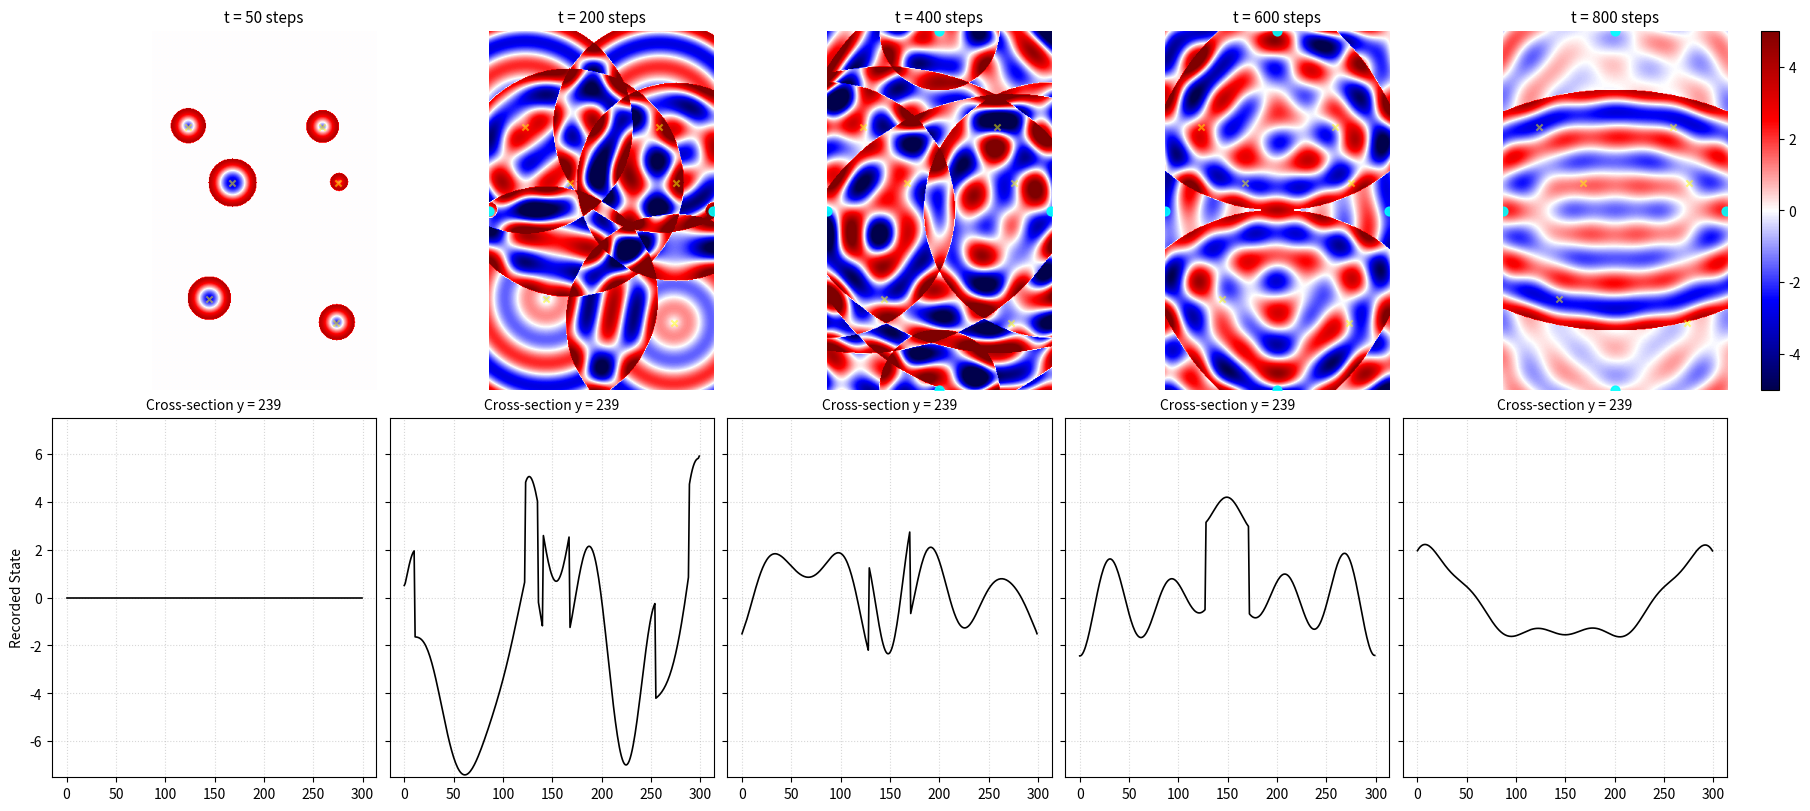

Python code for this plot:
import numpy as np
import matplotlib.pyplot as plt
from matplotlib.colors import TwoSlopeNorm

# ========================================
# System Configuration
# ========================================

WIDTH  = 300
HEIGHT = 480

dx = 1.0
dt = 0.8
T_steps = 1000

# Grid (static geometry)
x_vals = np.linspace(0, WIDTH - 1, WIDTH)
y_vals = np.linspace(0, HEIGHT - 1, HEIGHT)
X, Y = np.meshgrid(x_vals, y_vals, indexing="xy")

# ========================================
# Distributed Initial Sources (Rain-on-Floor)
# ========================================

cx_center = (WIDTH  - 1) / 2.0
cy_center = (HEIGHT - 1) / 2.0

sources = []

grid_cols = 2
grid_rows = 3

spacing_x = WIDTH / grid_cols
spacing_y = HEIGHT / grid_rows

start_x = spacing_x / 2
start_y = spacing_y / 2

np.random.seed(42)

for r in range(grid_rows):
    for c in range(grid_cols):

        jitter_x = np.random.randint(-50, 50)
        jitter_y = np.random.randint(-50, 50)

        pos_x = np.clip(start_x + c * spacing_x + jitter_x, 0, WIDTH - 1)
        pos_y = np.clip(start_y + r * spacing_y + jitter_y, 0, HEIGHT - 1)

        rand_step = np.random.randint(0, 50)
        start_t = rand_step * dt

        sources.append({
            "pos": (pos_x, pos_y),
            "start_time": start_t,
            "force": 4.0,
            "type": "origin"
        })


# ========================================
# Boundary Causal State
# ========================================

boundary_triggered = {
    "left": False,
    "right": False,
    "bottom": False,
    "top": False
}

# ========================================
# Physical Parameters (Invariant Law)
# ========================================

stiffness_k = 0.5
mass_m = 50.0
damping_c = 1.0
V_record = 1.0

gamma = damping_c / (2 * mass_m)
w_sq  = (stiffness_k / mass_m) - gamma**2
natural_freq = np.sqrt(w_sq) if w_sq > 0 else 0.0

# ========================================
# Expanded Causal Horizon Operators
# ========================================

def H_time(tau):
    """Temporal admissibility of information."""
    return (tau >= 0).astype(float)


def hookean_state_operator(tau):
    """Local deterministic state operator."""
    return np.cos(natural_freq * tau)

# ========================================
# Unified Governing Kernel
# ========================================

def causal_record_kernel(t_current, src):

    local_time = t_current - src["start_time"]
    if local_time < 0:
        return np.zeros((HEIGHT, WIDTH))

    sx, sy = src["pos"]
    r = np.sqrt((X - sx)**2 + (Y - sy)**2)

    tau = local_time - (r / V_record)

    H_causal = H_time(tau) 
    decay = np.exp(-gamma * tau)
    state = hookean_state_operator(tau)

    return src["force"] * decay * state * H_causal

# ========================================
# Time Evolution & Boundary Regeneration
# ========================================

snap_surface_2d = []
snap_cross_1d   = []
capture_times  = []

capture_steps = [50, 200, 400, 600, 800]

base_force = sources[0]["force"]

for step in range(T_steps + 1):
    current_time = step * dt
    propagation_radius = V_record * current_time

    # --- Boundary as causal regenerators ---

    if (not boundary_triggered["left"]) and (propagation_radius >= cx_center):
        boundary_triggered["left"] = True
        sources.append({
            "pos": (0.0, cy_center),
            "start_time": current_time,
            "force": base_force * 0.9,
            "type": "boundary"
        })

    if (not boundary_triggered["right"]) and (propagation_radius >= (WIDTH - 1 - cx_center)):
        boundary_triggered["right"] = True
        sources.append({
            "pos": (WIDTH - 1, cy_center),
            "start_time": current_time,
            "force": base_force * 0.9,
            "type": "boundary"
        })

    if (not boundary_triggered["bottom"]) and (propagation_radius >= cy_center):
        boundary_triggered["bottom"] = True
        sources.append({
            "pos": (cx_center, 0.0),
            "start_time": current_time,
            "force": base_force * 0.9,
            "type": "boundary"
        })

    if (not boundary_triggered["top"]) and (propagation_radius >= (HEIGHT - 1 - cy_center)):
        boundary_triggered["top"] = True
        sources.append({
            "pos": (cx_center, HEIGHT - 1),
            "start_time": current_time,
            "force": base_force * 0.9,
            "type": "boundary"
        })

    # --- Snapshot capture ---
    if step in capture_steps:
        surface = np.zeros((HEIGHT, WIDTH))
        for src in sources:
            surface += causal_record_kernel(current_time, src)

        snap_surface_2d.append(surface.copy())
        snap_cross_1d.append(surface[int(cy_center), :].copy())
        capture_times.append(step)

# ========================================
# Visualization
# ========================================

num_snaps = len(snap_surface_2d)
fig, axes = plt.subplots(2, num_snaps, figsize=(18, 8), constrained_layout=True)

VISUAL_LIMIT = 5.0
norm = TwoSlopeNorm(vmin=-VISUAL_LIMIT, vcenter=0, vmax=VISUAL_LIMIT)

for i in range(num_snaps):

    im = axes[0, i].imshow(
        snap_surface_2d[i],
        cmap="seismic",
        norm=norm,
        origin="lower",
        extent=[0, WIDTH, 0, HEIGHT]
    )
    axes[0, i].set_title(f"t = {capture_times[i]} steps", fontsize=11)

    active = [s for s in sources if s["start_time"] <= capture_times[i] * dt]
    origin = [s for s in active if s["type"] == "origin"]
    boundary = [s for s in active if s["type"] == "boundary"]

    if origin:
        axes[0, i].scatter(
            [s["pos"][0] for s in origin],
            [s["pos"][1] for s in origin],
            c="yellow", marker="x", s=20, alpha=0.5
        )

    if boundary:
        axes[0, i].scatter(
            [s["pos"][0] for s in boundary],
            [s["pos"][1] for s in boundary],
            c="cyan", marker="o", s=40, alpha=0.9
        )

    axes[0, i].axis("off")

    axes[1, i].plot(
        np.arange(WIDTH),
        snap_cross_1d[i],
        color="black",
        linewidth=1.2
    )
    axes[1, i].grid(True, linestyle=":", alpha=0.5)
    axes[1, i].set_ylim(-VISUAL_LIMIT * 1.5, VISUAL_LIMIT * 1.5)
    axes[1, i].set_title(f"Cross-section y = {int(cy_center)}", fontsize=10)

    if i == 0:
        axes[1, i].set_ylabel("Recorded State", fontsize=10)
    else:
        axes[1, i].set_yticklabels([])

cbar = fig.colorbar(im, ax=axes[0, :], location="right", fraction=0.015, pad=0.02)

plt.show()
